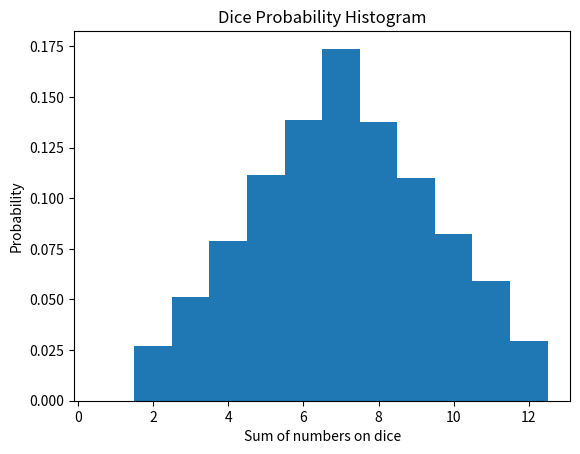

Here is the Python script that generated this plot:
import matplotlib.pyplot as plt
import numpy as np 

no_list=[]

for i in range(1,10001):
    dice1=np.random.randint(1,7)
    dice2=np.random.randint(1,7)
    no_list.append(dice1+dice2)

plt.hist(no_list, bins=[0.5,1.5,2.5,3.5,4.5,5.5,6.5,7.5,8.5,9.5,10.5,11.5,12.5], density=True)
plt.xlabel("Sum of numbers on dice")
plt.ylabel("Probability")
plt.title("Dice Probability Histogram")
plt.show()